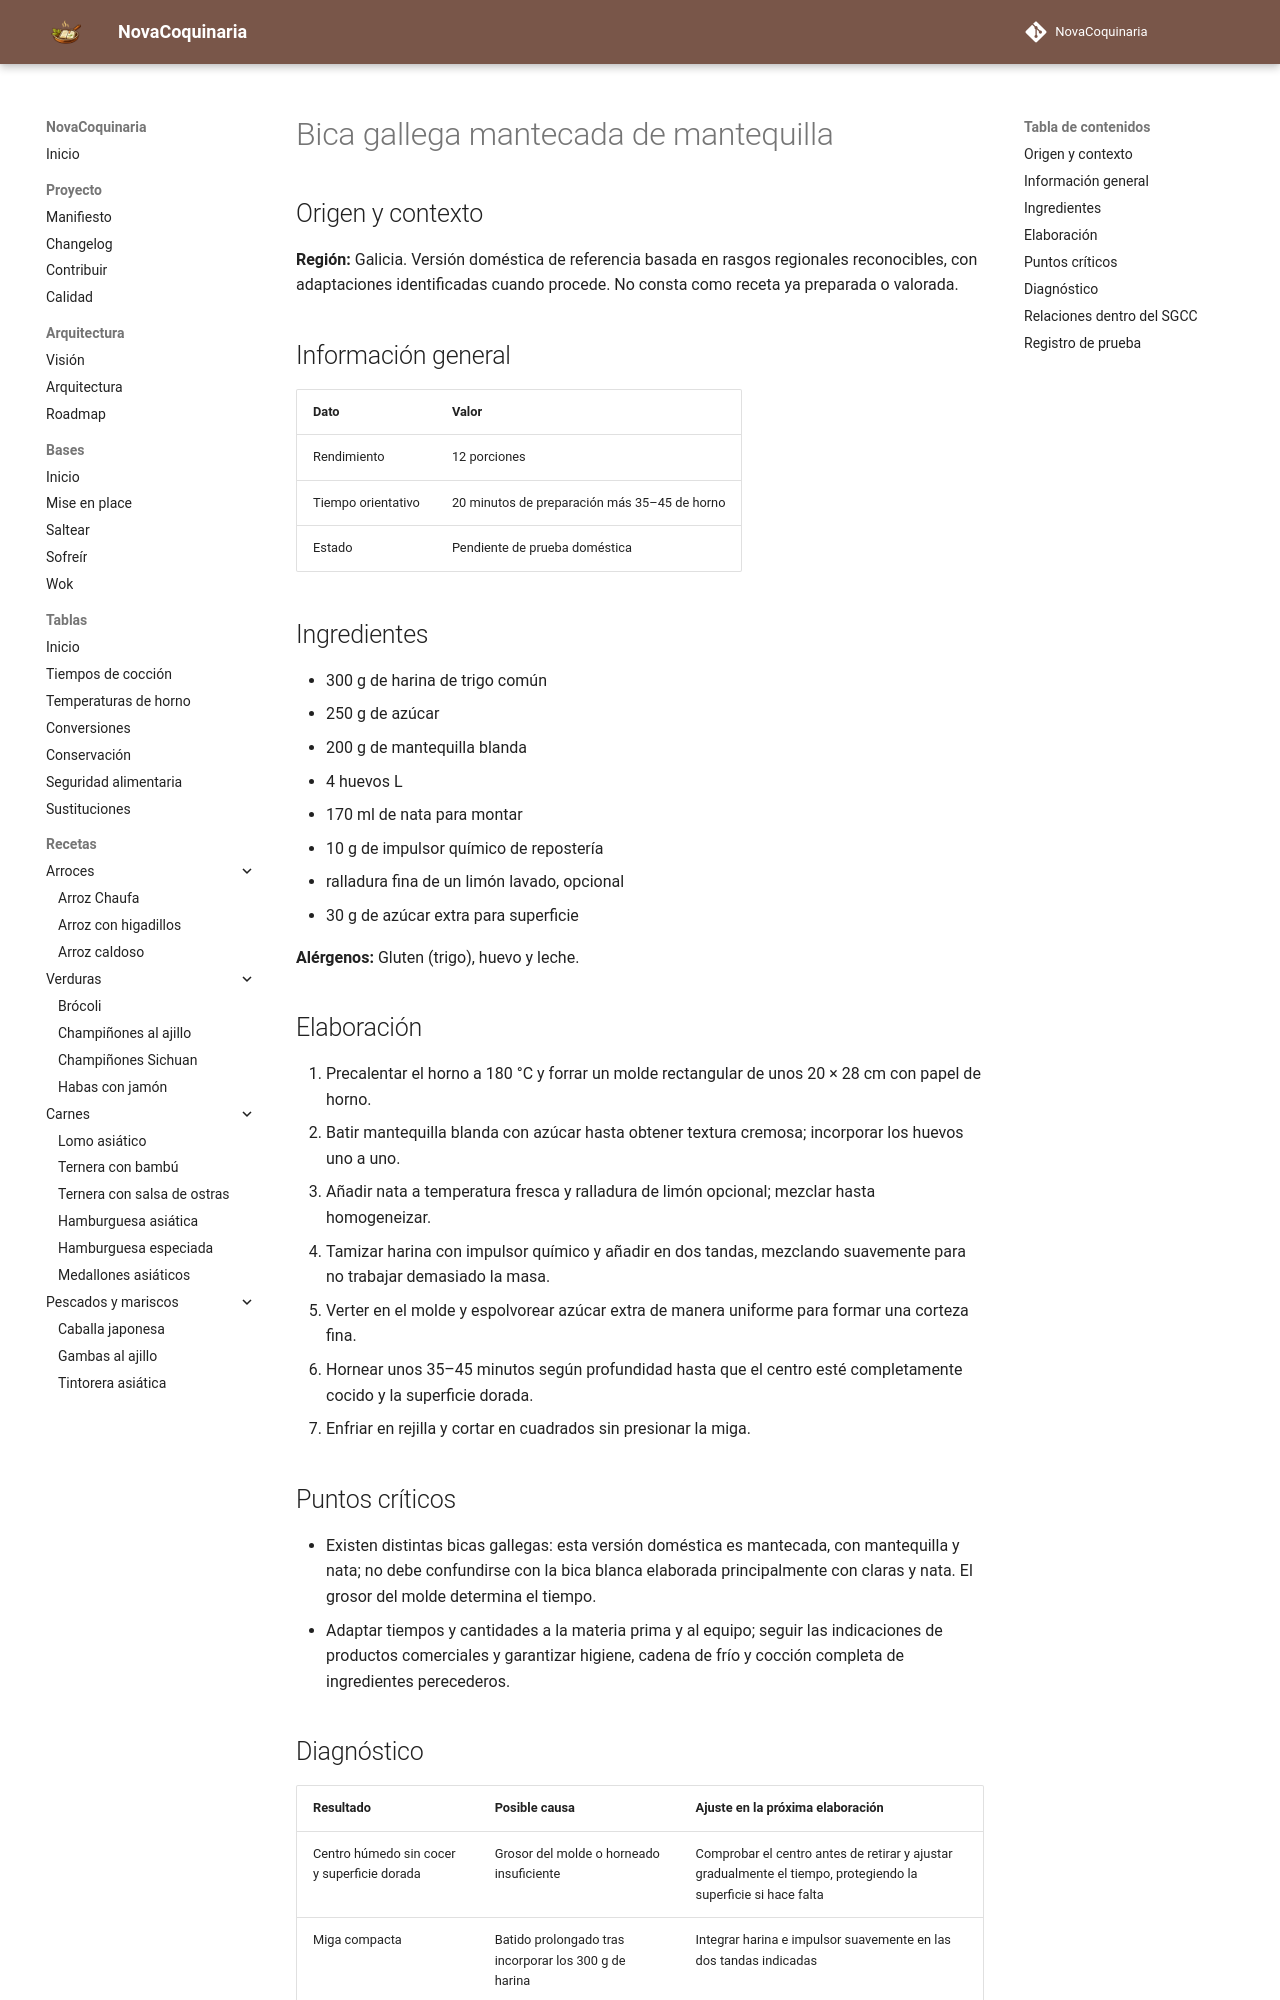

repository: fran-eliot/NovaCoquinaria · page: 08_Postres/bica_gallega_mantecada_de_mantequilla.html · generator: mkdocs

---
id: REC-524
tipo: receta
titulo: Bica gallega mantecada de mantequilla
categoria: Postres
estado: borrador
version: 1.0.1
ultima_revision: 2026-11-22
etiquetas:
  - cocina-espanola
  - tradicional
  - receta-propuesta
  - pendiente-de-prueba
---

# Bica gallega mantecada de mantequilla

## Origen y contexto

**Región:** Galicia. Versión doméstica de referencia basada en rasgos regionales reconocibles, con adaptaciones identificadas cuando procede. No consta como receta ya preparada o valorada.

## Información general

| Dato | Valor |
|---|---|
| Rendimiento | 12 porciones |
| Tiempo orientativo | 20 minutos de preparación más 35–45 de horno |
| Estado | Pendiente de prueba doméstica |

## Ingredientes

- 300 g de harina de trigo común
- 250 g de azúcar
- 200 g de mantequilla blanda
- 4 huevos L
- 170 ml de nata para montar
- 10 g de impulsor químico de repostería
- ralladura fina de un limón lavado, opcional
- 30 g de azúcar extra para superficie

**Alérgenos:** Gluten (trigo), huevo y leche.

## Elaboración

1. Precalentar el horno a 180 °C y forrar un molde rectangular de unos 20 × 28 cm con papel de horno.
2. Batir mantequilla blanda con azúcar hasta obtener textura cremosa; incorporar los huevos uno a uno.
3. Añadir nata a temperatura fresca y ralladura de limón opcional; mezclar hasta homogeneizar.
4. Tamizar harina con impulsor químico y añadir en dos tandas, mezclando suavemente para no trabajar demasiado la masa.
5. Verter en el molde y espolvorear azúcar extra de manera uniforme para formar una corteza fina.
6. Hornear unos 35–45 minutos según profundidad hasta que el centro esté completamente cocido y la superficie dorada.
7. Enfriar en rejilla y cortar en cuadrados sin presionar la miga.

## Puntos críticos

- Existen distintas bicas gallegas: esta versión doméstica es mantecada, con mantequilla y nata; no debe confundirse con la bica blanca elaborada principalmente con claras y nata. El grosor del molde determina el tiempo.
- Adaptar tiempos y cantidades a la materia prima y al equipo; seguir las indicaciones de productos comerciales y garantizar higiene, cadena de frío y cocción completa de ingredientes perecederos.
